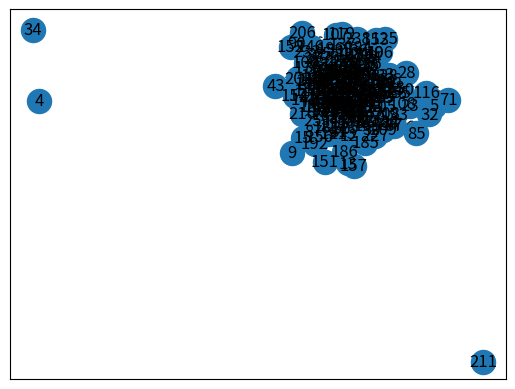

Recreate this plot in Python.
'''
Making random graphs into csv or json
'''
import networkx as nx
import random

DIRECTED = False #True
NODECOUNT = 240
EDGECOUNT = 576
COST_RANGE = (1,300)
FILENAME = "nt_hw4_graph3.json"

def draw_graph_with_edgecost(G):
    '''
    Draw networkx graph with edge cost attribute
    '''
    import matplotlib.pyplot as plt
    pos = nx.spring_layout(G)
    nx.draw_networkx(G, pos)
    labels = nx.get_edge_attributes(G, "cost")
    nx.draw_networkx_edge_labels(G, pos, edge_labels=labels)
    plt.show()

def export_json_graph(filename, nodecount, edgecount, direct_bool, cost_range):
    '''
    Makes file of json representing random graph
    '''
    rand_graph = nx.gnm_random_graph(nodecount,
                                     edgecount,
                                     directed=direct_bool)
    for edge in rand_graph.edges():
        print(edge[0], edge[1])
        rand_graph[edge[0]][edge[1]]["cost"] = random.randint(cost_range[0], cost_range[1])

    import json
    from networkx.readwrite import json_graph
    with open(filename, 'w') as outfile:
        json.dump(json_graph.node_link_data(rand_graph), outfile, indent=4)
    
    draw_graph_with_edgecost(rand_graph)

def main():
    export_json_graph(FILENAME, NODECOUNT, EDGECOUNT, DIRECTED, COST_RANGE)

if __name__ == '__main__':
    main()
